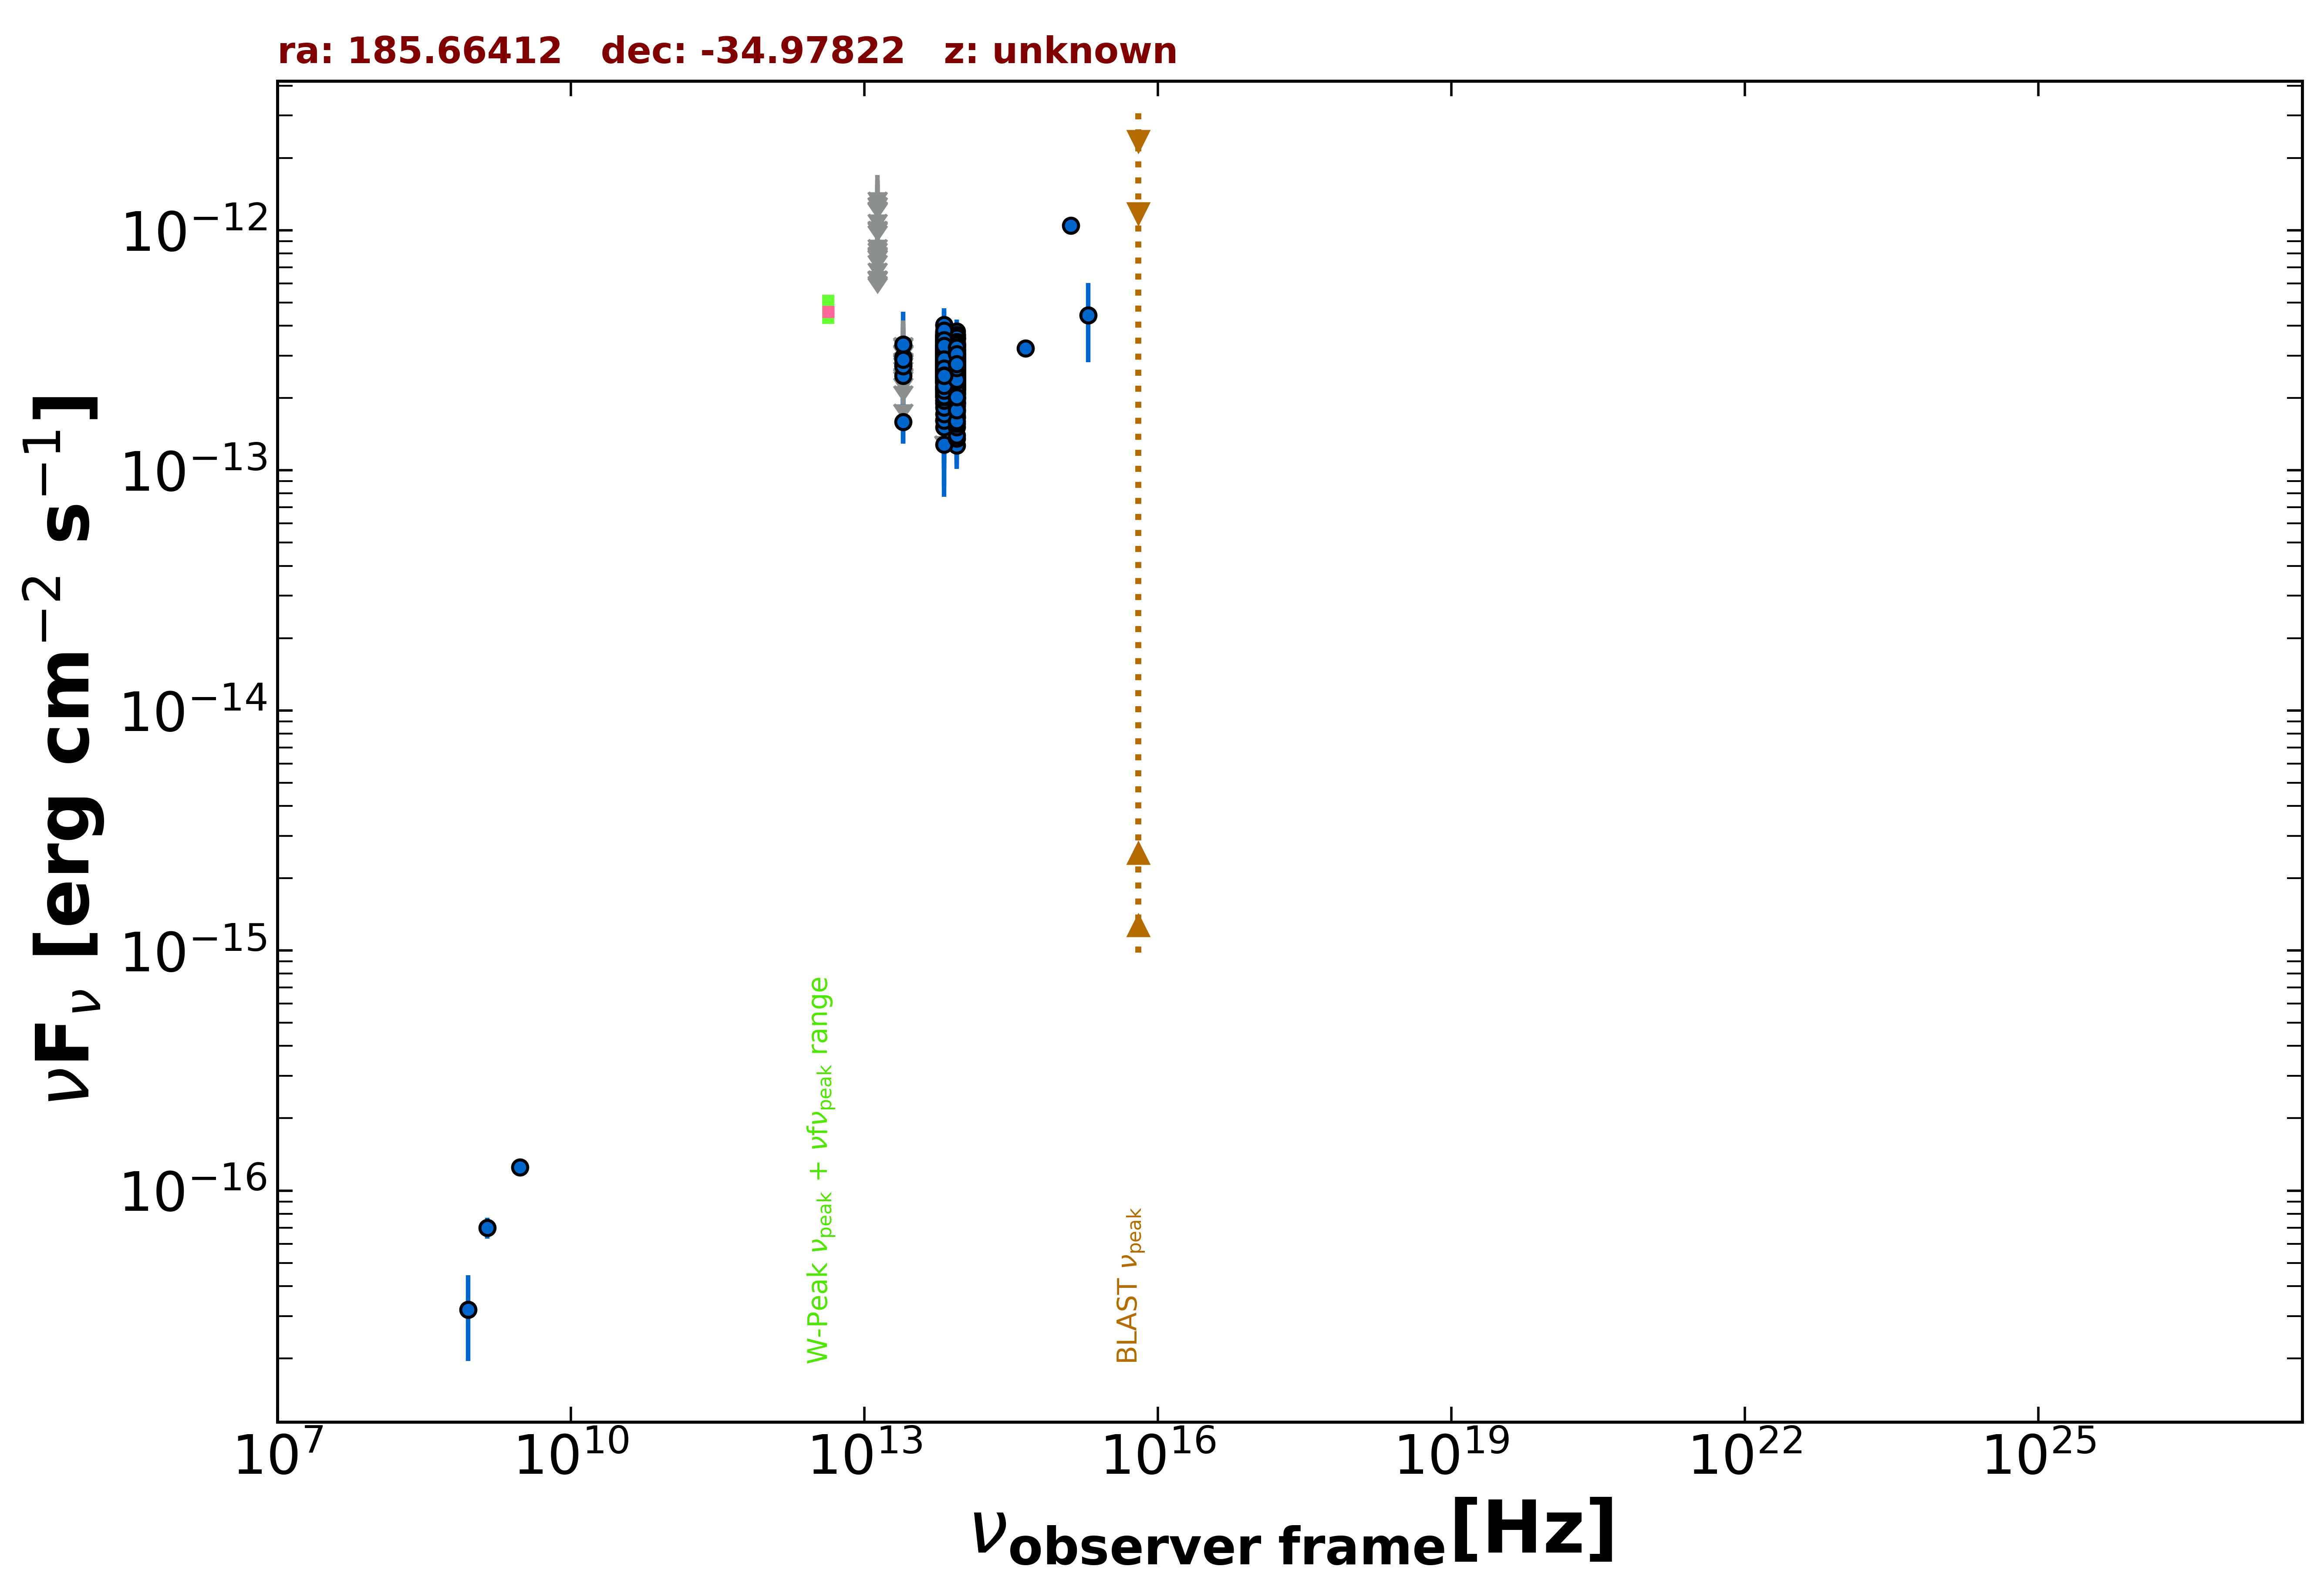

The data file committed next to this chart (first rows):
freq., flux, err_flux, MJD_start, MJD_end, flag, catalog, reference
1.400e+09, 7.000e-17, 7.000e-18, 55000, 55000, , NVSS, Condon et al. 1998  AJ  115  1693
8.870e+08, 3.193e-17, 1.242e-17, 55000, 55000, , RACS, Hale et al. 2021  PASA  38  e058
3.000e+09, 1.251e-16, 7.600e-18, 55000, 55000, , VLASSQL, Gordon et al. 2021  ApJS  255  30
8.817e+13, 2.312e-13, 2.300e-15, 55000, 55000, , UNWISE, Schlafly et al. 2019  ApJS  240  30
6.517e+13, 2.621e-13, 3.500e-15, 55000, 55000, , UNWISE, Schlafly et al. 2019  ApJS  240  30
8.817e+13, 2.538e-13, 7.700e-15, 55000, 55000, , WISE, Wright et al. 2010  AJ  140  1868
6.517e+13, 2.846e-13, 1.020e-14, 55000, 55000, , WISE, Wright et al. 2010  AJ  140  1868
2.498e+13, 1.592e-13, 2.990e-14, 55000, 55000, , WISE, Wright et al. 2010  AJ  140  1868
1.363e+13, 3.385e-13, 9.535e-14, 55000, 55000, , WISE, Wright et al. 2010  AJ  140  1868
8.817e+13, 2.863e-13, 2.405e-14, 56670, 56670, , NEOWISE, Mainzer et al. 2014  ApJ  792  30
6.517e+13, 3.211e-13, 3.675e-14, 56670, 56670, , NEOWISE, Mainzer et al. 2014  ApJ  792  30
8.817e+13, 2.653e-13, 2.350e-14, 56670, 56670, , NEOWISE, Mainzer et al. 2014  ApJ  792  30
6.517e+13, 2.551e-13, 3.415e-14, 56670, 56670, , NEOWISE, Mainzer et al. 2014  ApJ  792  30
8.817e+13, 1.899e-13, 2.330e-14, 56670, 56670, , NEOWISE, Mainzer et al. 2014  ApJ  792  30
6.517e+13, 3.476e-13, 4.530e-14, 56670, 56670, , NEOWISE, Mainzer et al. 2014  ApJ  792  30
8.817e+13, 1.660e-13, 2.670e-14, 56669, 56669, , NEOWISE, Mainzer et al. 2014  ApJ  792  30
6.517e+13, 2.789e-13, 3.810e-14, 56669, 56669, , NEOWISE, Mainzer et al. 2014  ApJ  792  30
8.817e+13, 2.266e-13, 2.385e-14, 56670, 56670, , NEOWISE, Mainzer et al. 2014  ApJ  792  30
6.517e+13, 2.843e-13, 4.020e-14, 56670, 56670, , NEOWISE, Mainzer et al. 2014  ApJ  792  30
8.817e+13, 2.993e-13, 2.290e-14, 56670, 56670, , NEOWISE, Mainzer et al. 2014  ApJ  792  30
6.517e+13, 3.106e-13, 3.555e-14, 56670, 56670, , NEOWISE, Mainzer et al. 2014  ApJ  792  30
8.817e+13, 2.597e-13, 2.395e-14, 56670, 56670, , NEOWISE, Mainzer et al. 2014  ApJ  792  30
6.517e+13, 3.109e-13, 4.220e-14, 56670, 56670, , NEOWISE, Mainzer et al. 2014  ApJ  792  30
8.817e+13, 2.585e-13, 2.865e-14, 56670, 56670, , NEOWISE, Mainzer et al. 2014  ApJ  792  30
6.517e+13, 3.024e-13, 3.715e-14, 56670, 56670, , NEOWISE, Mainzer et al. 2014  ApJ  792  30
8.817e+13, 2.437e-13, 2.765e-14, 56670, 56670, , NEOWISE, Mainzer et al. 2014  ApJ  792  30
6.517e+13, 2.681e-13, 4.990e-14, 56670, 56670, , NEOWISE, Mainzer et al. 2014  ApJ  792  30
8.817e+13, 1.692e-13, 3.390e-14, 56670, 56670, , NEOWISE, Mainzer et al. 2014  ApJ  792  30
6.517e+13, 2.581e-13, 3.790e-14, 56670, 56670, , NEOWISE, Mainzer et al. 2014  ApJ  792  30
8.817e+13, 1.914e-13, 2.300e-14, 56670, 56670, , NEOWISE, Mainzer et al. 2014  ApJ  792  30
6.517e+13, 2.846e-13, 4.635e-14, 56670, 56670, , NEOWISE, Mainzer et al. 2014  ApJ  792  30
8.817e+13, 2.430e-13, 2.400e-14, 56670, 56670, , NEOWISE, Mainzer et al. 2014  ApJ  792  30
6.517e+13, 3.640e-13, 3.930e-14, 56670, 56670, , NEOWISE, Mainzer et al. 2014  ApJ  792  30
8.817e+13, 2.164e-13, 2.380e-14, 56670, 56670, , NEOWISE, Mainzer et al. 2014  ApJ  792  30
6.517e+13, 2.830e-13, 4.265e-14, 56670, 56670, , NEOWISE, Mainzer et al. 2014  ApJ  792  30
8.817e+13, 2.256e-13, 3.400e-14, 57037, 57037, , NEOWISE, Mainzer et al. 2014  ApJ  792  30
6.517e+13, 3.038e-13, 4.550e-14, 57037, 57037, , NEOWISE, Mainzer et al. 2014  ApJ  792  30
8.817e+13, 2.648e-13, 2.470e-14, 57037, 57037, , NEOWISE, Mainzer et al. 2014  ApJ  792  30
6.517e+13, 2.983e-13, 3.800e-14, 57037, 57037, , NEOWISE, Mainzer et al. 2014  ApJ  792  30
8.817e+13, 2.587e-13, 2.435e-14, 57036, 57036, , NEOWISE, Mainzer et al. 2014  ApJ  792  30
6.517e+13, 2.422e-13, 4.035e-14, 57036, 57036, , NEOWISE, Mainzer et al. 2014  ApJ  792  30
8.817e+13, 2.186e-13, 2.260e-14, 57036, 57036, , NEOWISE, Mainzer et al. 2014  ApJ  792  30
6.517e+13, 2.931e-13, 4.745e-14, 57036, 57036, , NEOWISE, Mainzer et al. 2014  ApJ  792  30
8.817e+13, 2.455e-13, 2.355e-14, 57037, 57037, , NEOWISE, Mainzer et al. 2014  ApJ  792  30
6.517e+13, 2.335e-13, 4.920e-14, 57037, 57037, , NEOWISE, Mainzer et al. 2014  ApJ  792  30
8.817e+13, 2.712e-13, 2.305e-14, 57037, 57037, , NEOWISE, Mainzer et al. 2014  ApJ  792  30
6.517e+13, 3.748e-13, 4.775e-14, 57037, 57037, , NEOWISE, Mainzer et al. 2014  ApJ  792  30
8.817e+13, 2.757e-13, 2.285e-14, 57037, 57037, , NEOWISE, Mainzer et al. 2014  ApJ  792  30
6.517e+13, 3.550e-13, 4.030e-14, 57037, 57037, , NEOWISE, Mainzer et al. 2014  ApJ  792  30
8.817e+13, 2.154e-13, 2.225e-14, 57208, 57208, , NEOWISE, Mainzer et al. 2014  ApJ  792  30
6.517e+13, 2.346e-13, 3.910e-14, 57208, 57208, , NEOWISE, Mainzer et al. 2014  ApJ  792  30
8.817e+13, 2.670e-13, 2.485e-14, 57208, 57208, , NEOWISE, Mainzer et al. 2014  ApJ  792  30
6.517e+13, 3.005e-13, 3.580e-14, 57208, 57208, , NEOWISE, Mainzer et al. 2014  ApJ  792  30
8.817e+13, 2.210e-13, 2.325e-14, 57208, 57208, , NEOWISE, Mainzer et al. 2014  ApJ  792  30
6.517e+13, 2.577e-13, 3.935e-14, 57208, 57208, , NEOWISE, Mainzer et al. 2014  ApJ  792  30
8.817e+13, 2.595e-13, 3.980e-14, 57208, 57208, , NEOWISE, Mainzer et al. 2014  ApJ  792  30
6.517e+13, 2.477e-13, 5.095e-14, 57208, 57208, , NEOWISE, Mainzer et al. 2014  ApJ  792  30
8.817e+13, 2.638e-13, 2.970e-14, 57208, 57208, , NEOWISE, Mainzer et al. 2014  ApJ  792  30
6.517e+13, 2.565e-13, 5.765e-14, 57208, 57208, , NEOWISE, Mainzer et al. 2014  ApJ  792  30
8.817e+13, 2.650e-13, 2.465e-14, 57208, 57208, , NEOWISE, Mainzer et al. 2014  ApJ  792  30
... 589 more rows
